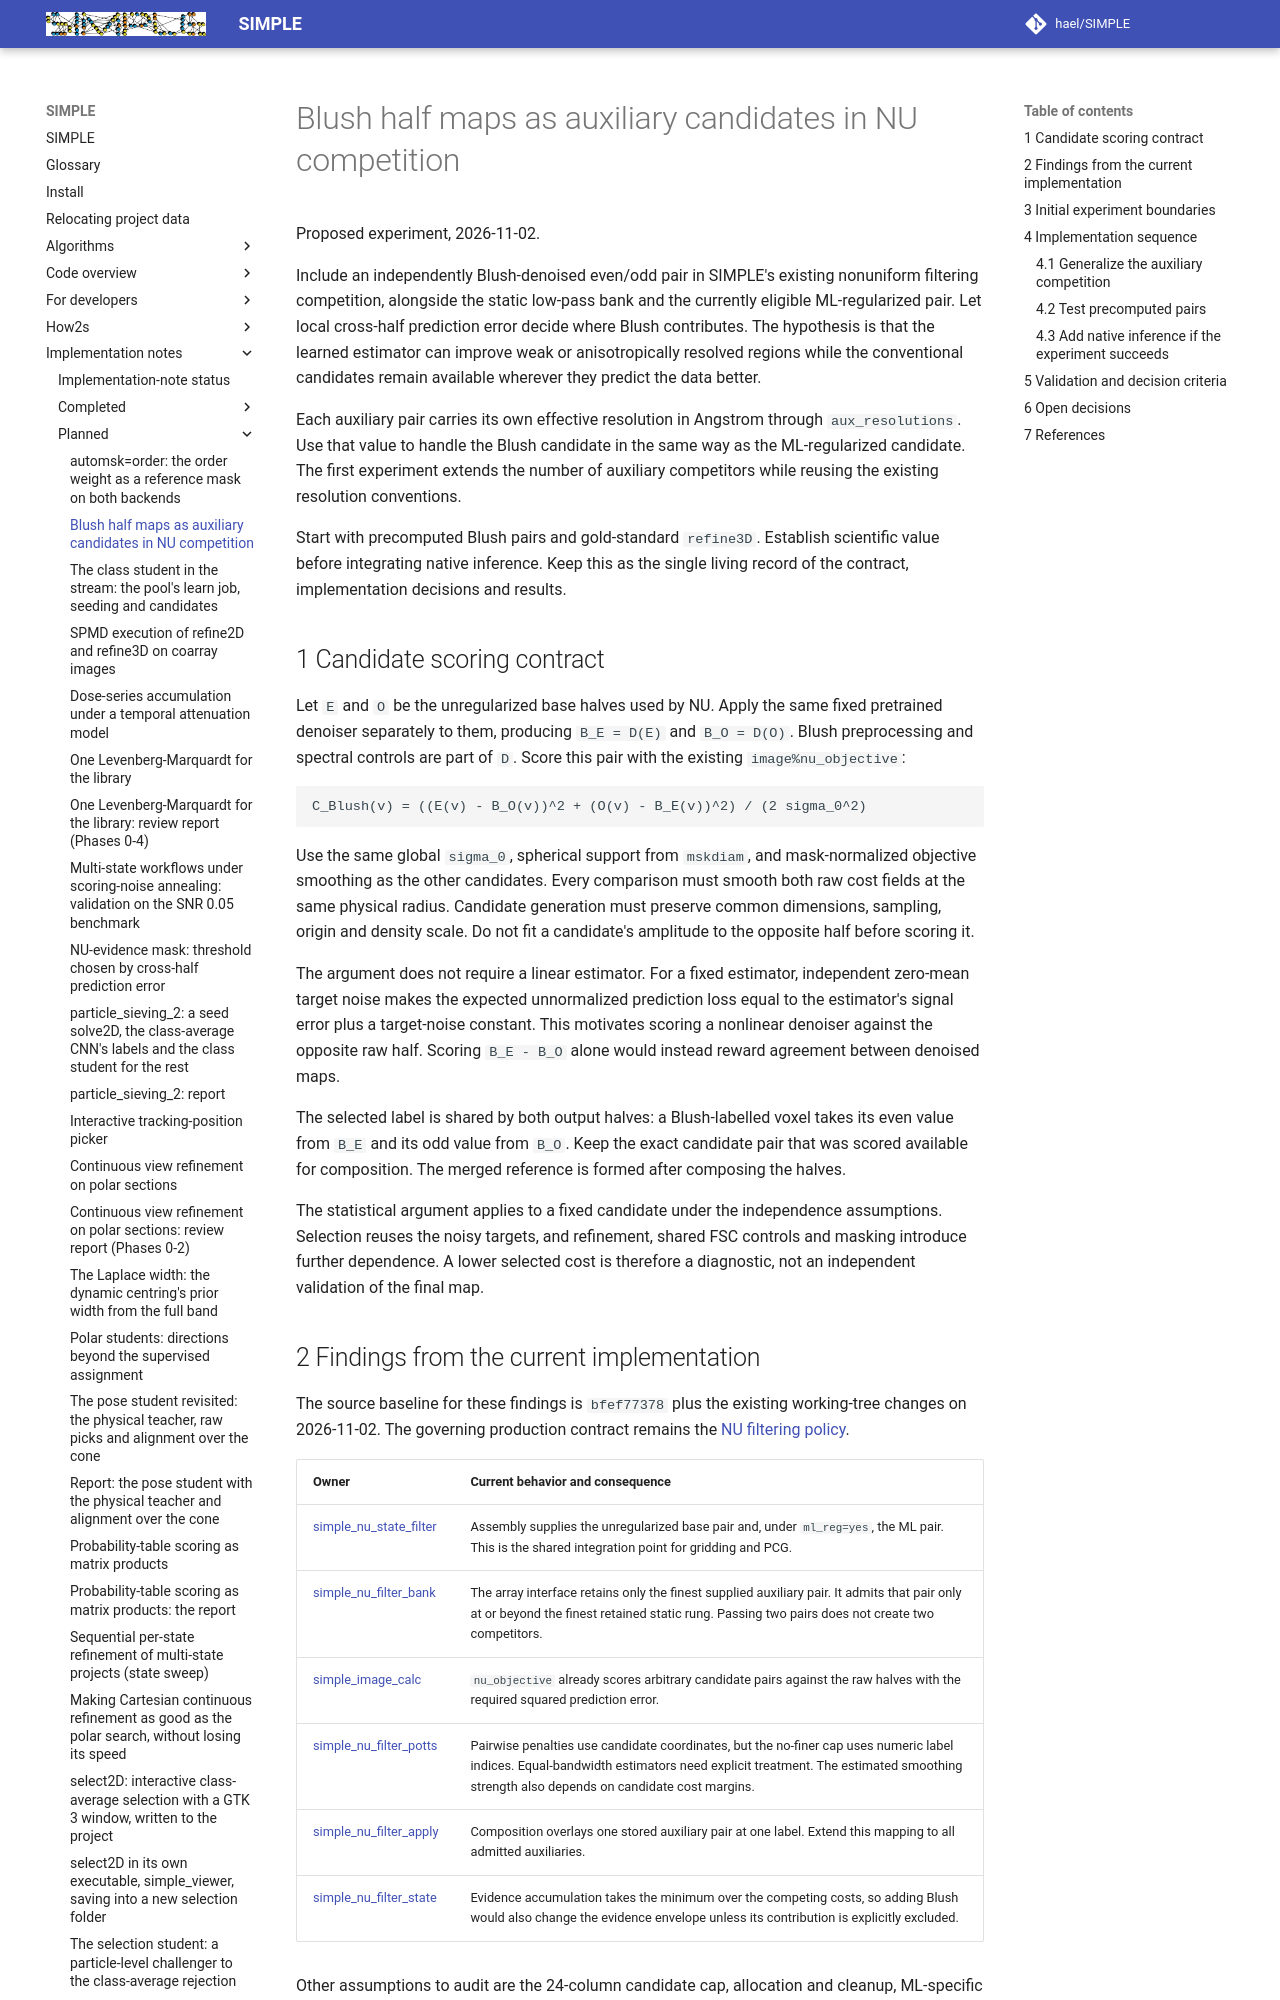

repository: hael/SIMPLE · page: implementation_notes/planned/blush_auxiliary_competition.html · generator: mkdocs

# Blush half maps as auxiliary candidates in NU competition

Proposed experiment, 2026-11-02.

Include an independently Blush-denoised even/odd pair in SIMPLE's existing
nonuniform filtering competition, alongside the static low-pass bank and the
currently eligible ML-regularized pair. Let local cross-half prediction error
decide where Blush contributes. The hypothesis is that the learned estimator
can improve weak or anisotropically resolved regions while the conventional
candidates remain available wherever they predict the data better.

Each auxiliary pair carries its own effective resolution in Angstrom through
`aux_resolutions`. Use that value to handle the Blush candidate in the same
way as the ML-regularized candidate. The first experiment extends the number
of auxiliary competitors while reusing the existing resolution conventions.

Start with precomputed Blush pairs and gold-standard `refine3D`. Establish
scientific value before integrating native inference. Keep this as the single
living record of the contract, implementation decisions and results.

## 1 Candidate scoring contract

Let `E` and `O` be the unregularized base halves used by NU. Apply the same fixed
pretrained denoiser separately to them, producing `B_E = D(E)` and `B_O = D(O)`.
Blush preprocessing and spectral controls are part of `D`. Score this pair
with the existing `image%nu_objective`:

```text
C_Blush(v) = ((E(v) - B_O(v))^2 + (O(v) - B_E(v))^2) / (2 sigma_0^2)
```

Use the same global `sigma_0`, spherical support from `mskdiam`, and
mask-normalized objective smoothing as the other candidates. Every comparison
must smooth both raw cost fields at the same physical radius. Candidate
generation must preserve common dimensions, sampling, origin and density scale.
Do not fit a candidate's amplitude to the opposite half before scoring it.

The argument does not require a linear estimator. For a fixed estimator,
independent zero-mean target noise makes the expected unnormalized prediction
loss equal to the estimator's signal error plus a target-noise constant.
This motivates scoring a nonlinear denoiser against the opposite raw half.
Scoring `B_E - B_O` alone would instead reward agreement between denoised maps.

The selected label is shared by both output halves: a Blush-labelled voxel
takes its even value from `B_E` and its odd value from `B_O`. Keep the exact
candidate pair that was scored available for composition. The merged reference
is formed after composing the halves.

The statistical argument applies to a fixed candidate under the independence
assumptions. Selection reuses the noisy targets, and refinement, shared FSC
controls and masking introduce further dependence. A lower selected cost is
therefore a diagnostic, not an independent validation of the final map.
